Photos from the image-classification dataset "processed" in the GitHub repository Kavya1245/RecycleVision. Its 6 classes are: cardboard, glass, metal, paper, plastic, trash.

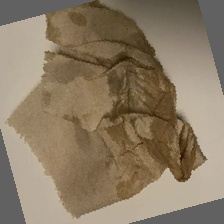
Label: trash

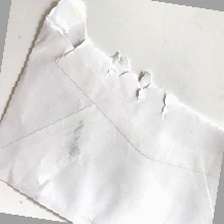
Label: paper

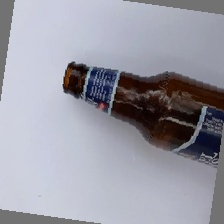
Label: glass

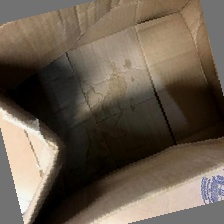
Label: cardboard

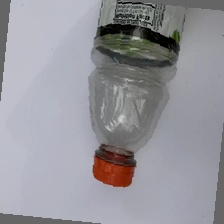
Label: plastic

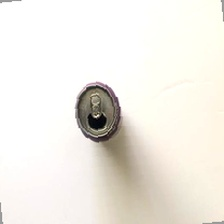
Label: metal
